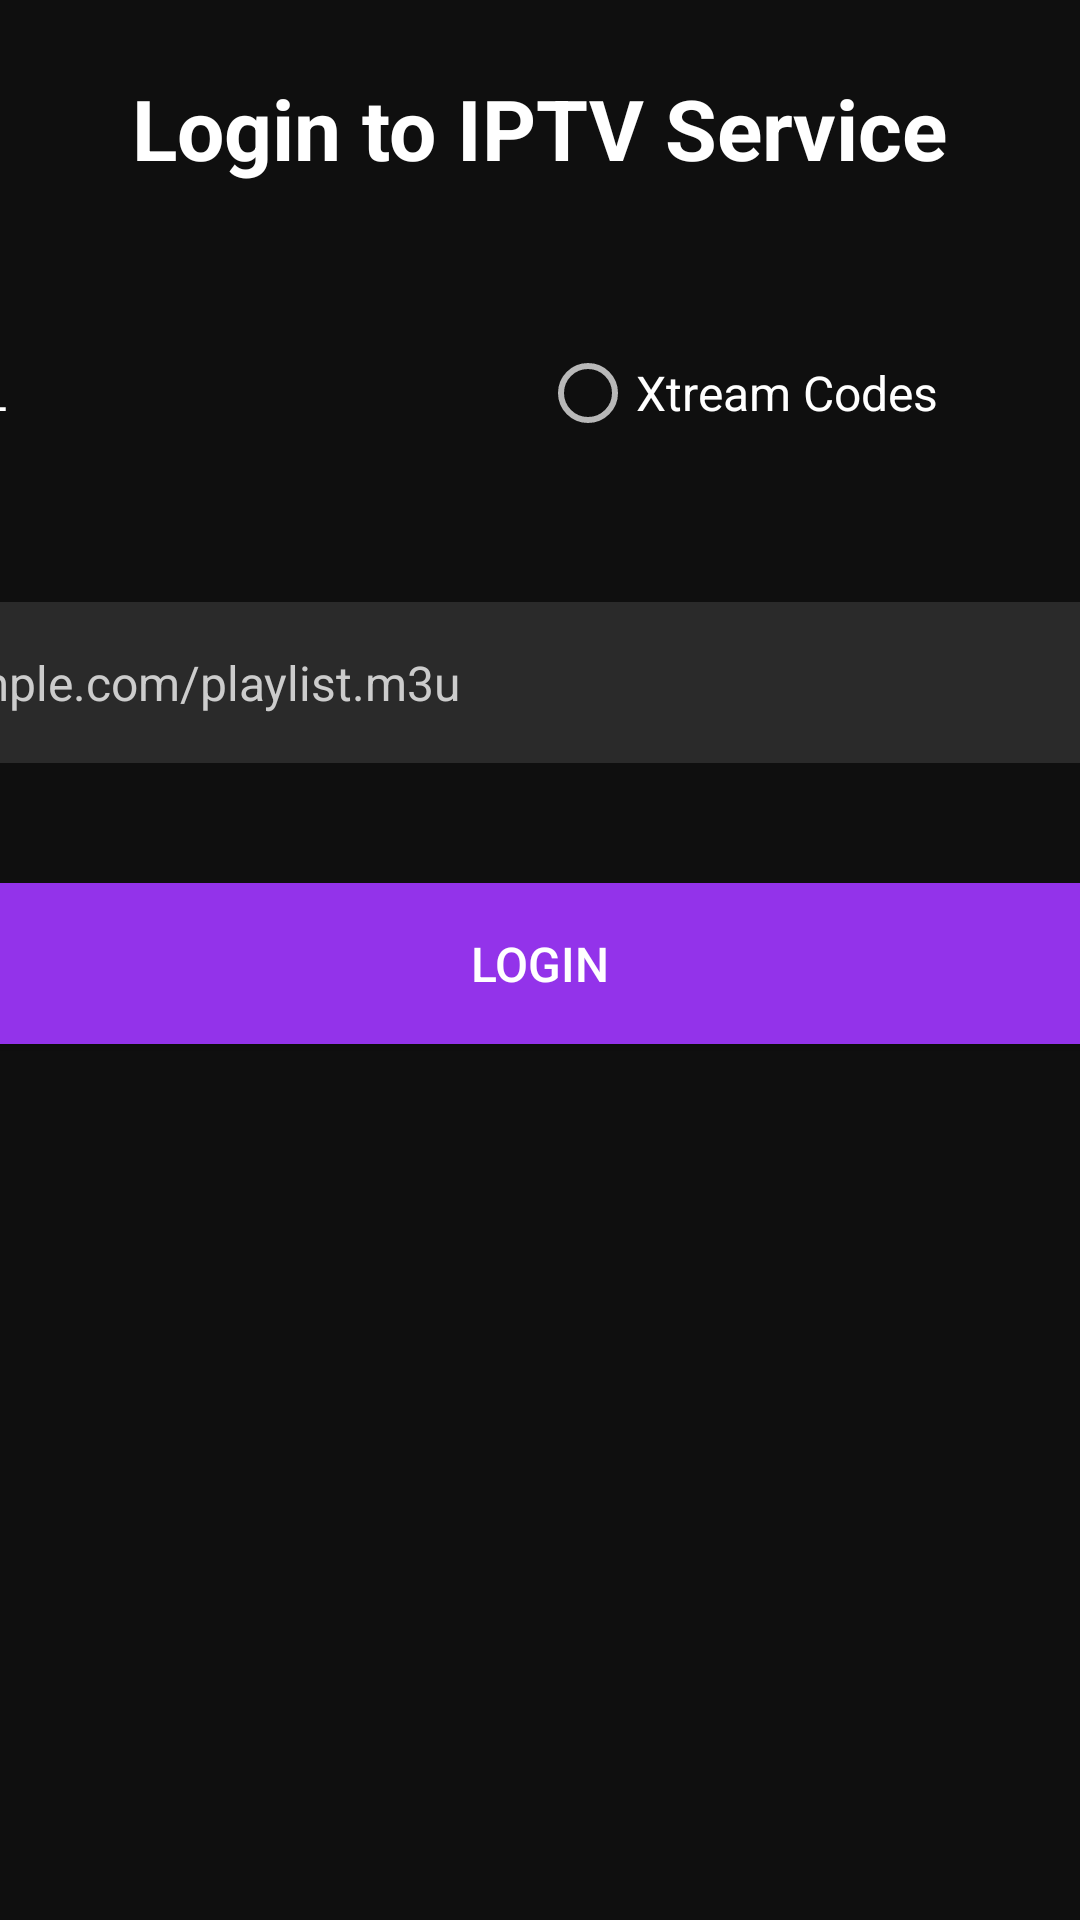

Here is an Android app screen rendered from its layout file. Give the layout XML and the strings, colors and styles it references.
<!-- AndroidManifest.xml: activity theme Theme.AppCompat.NoActionBar -->
<!-- res/layout/activity_login.xml -->
<?xml version="1.0" encoding="utf-8"?>
<ScrollView xmlns:android="http://schemas.android.com/apk/res/android"
    android:layout_width="match_parent"
    android:layout_height="match_parent"
    android:background="@color/background"
    android:fillViewport="true">

    <LinearLayout
        android:layout_width="600dp"
        android:layout_height="wrap_content"
        android:layout_gravity="center"
        android:orientation="vertical"
        android:padding="@dimen/spacing_large">

        <TextView
            android:layout_width="wrap_content"
            android:layout_height="wrap_content"
            android:layout_gravity="center_horizontal"
            android:layout_marginBottom="@dimen/spacing_large"
            android:text="@string/login_title"
            android:textColor="@color/text_primary"
            android:textSize="28sp"
            android:textStyle="bold" />

        <TextView
            android:layout_width="wrap_content"
            android:layout_height="wrap_content"
            android:layout_marginBottom="@dimen/spacing_small"
            android:text="@string/login_type"
            android:textColor="@color/text_primary"
            android:textSize="@dimen/text_size_body" />

        <RadioGroup
            android:id="@+id/login_type_group"
            android:layout_width="match_parent"
            android:layout_height="wrap_content"
            android:layout_marginBottom="@dimen/spacing_large"
            android:orientation="horizontal">

            <RadioButton
                android:id="@+id/login_type_m3u"
                android:layout_width="0dp"
                android:layout_height="wrap_content"
                android:layout_weight="1"
                android:checked="true"
                android:text="M3U URL"
                android:textColor="@color/text_primary"
                android:textSize="@dimen/text_size_body" />

            <RadioButton
                android:id="@+id/login_type_xtream"
                android:layout_width="0dp"
                android:layout_height="wrap_content"
                android:layout_weight="1"
                android:text="Xtream Codes"
                android:textColor="@color/text_primary"
                android:textSize="@dimen/text_size_body" />
        </RadioGroup>

        
        <LinearLayout
            android:id="@+id/m3u_input_layout"
            android:layout_width="match_parent"
            android:layout_height="wrap_content"
            android:orientation="vertical"
            android:visibility="visible">

            <TextView
                android:layout_width="wrap_content"
                android:layout_height="wrap_content"
                android:layout_marginBottom="@dimen/spacing_small"
                android:text="@string/m3u_url"
                android:textColor="@color/text_primary"
                android:textSize="@dimen/text_size_body" />

            <EditText
                android:id="@+id/m3u_url_input"
                android:layout_width="match_parent"
                android:layout_height="wrap_content"
                android:layout_marginBottom="@dimen/spacing_medium"
                android:background="@color/card_background"
                android:hint="http://example.com/playlist.m3u"
                android:inputType="textUri"
                android:padding="@dimen/spacing_medium"
                android:textColor="@color/text_primary"
                android:textColorHint="@color/text_secondary"
                android:textSize="@dimen/text_size_body" />
        </LinearLayout>

        
        <LinearLayout
            android:id="@+id/xtream_input_layout"
            android:layout_width="match_parent"
            android:layout_height="wrap_content"
            android:orientation="vertical"
            android:visibility="gone">

            <TextView
                android:layout_width="wrap_content"
                android:layout_height="wrap_content"
                android:layout_marginBottom="@dimen/spacing_small"
                android:text="@string/xtream_server"
                android:textColor="@color/text_primary"
                android:textSize="@dimen/text_size_body" />

            <EditText
                android:id="@+id/xtream_server_input"
                android:layout_width="match_parent"
                android:layout_height="wrap_content"
                android:layout_marginBottom="@dimen/spacing_medium"
                android:background="@color/card_background"
                android:hint="http://server.com:port"
                android:inputType="textUri"
                android:padding="@dimen/spacing_medium"
                android:textColor="@color/text_primary"
                android:textColorHint="@color/text_secondary"
                android:textSize="@dimen/text_size_body" />

            <TextView
                android:layout_width="wrap_content"
                android:layout_height="wrap_content"
                android:layout_marginBottom="@dimen/spacing_small"
                android:text="@string/xtream_username"
                android:textColor="@color/text_primary"
                android:textSize="@dimen/text_size_body" />

            <EditText
                android:id="@+id/xtream_username_input"
                android:layout_width="match_parent"
                android:layout_height="wrap_content"
                android:layout_marginBottom="@dimen/spacing_medium"
                android:background="@color/card_background"
                android:hint="Username"
                android:inputType="text"
                android:padding="@dimen/spacing_medium"
                android:textColor="@color/text_primary"
                android:textColorHint="@color/text_secondary"
                android:textSize="@dimen/text_size_body" />

            <TextView
                android:layout_width="wrap_content"
                android:layout_height="wrap_content"
                android:layout_marginBottom="@dimen/spacing_small"
                android:text="@string/xtream_password"
                android:textColor="@color/text_primary"
                android:textSize="@dimen/text_size_body" />

            <EditText
                android:id="@+id/xtream_password_input"
                android:layout_width="match_parent"
                android:layout_height="wrap_content"
                android:layout_marginBottom="@dimen/spacing_medium"
                android:background="@color/card_background"
                android:hint="Password"
                android:inputType="textPassword"
                android:padding="@dimen/spacing_medium"
                android:textColor="@color/text_primary"
                android:textColorHint="@color/text_secondary"
                android:textSize="@dimen/text_size_body" />
        </LinearLayout>

        <Button
            android:id="@+id/login_button"
            android:layout_width="match_parent"
            android:layout_height="wrap_content"
            android:layout_marginTop="@dimen/spacing_large"
            android:background="@color/primary"
            android:padding="@dimen/spacing_medium"
            android:text="@string/login_button"
            android:textColor="@color/text_primary"
            android:textSize="@dimen/text_size_body" />

        <ProgressBar
            android:id="@+id/progress_bar"
            android:layout_width="wrap_content"
            android:layout_height="wrap_content"
            android:layout_gravity="center_horizontal"
            android:layout_marginTop="@dimen/spacing_medium"
            android:visibility="gone" />
    </LinearLayout>
</ScrollView>
<!-- resources referenced by this layout -->
<resources>
  <color name="background">#0F0F0F</color>
  <color name="card_background">#2A2A2A</color>
  <color name="primary">#9333EA</color>
  <color name="text_primary">#FFFFFF</color>
  <color name="text_secondary">#CCCCCC</color>
  <dimen name="spacing_large">24dp</dimen>
  <dimen name="spacing_medium">16dp</dimen>
  <dimen name="spacing_small">8dp</dimen>
  <dimen name="text_size_body">16sp</dimen>
  <string name="login_button">Login</string>
  <string name="login_title">Login to IPTV Service</string>
  <string name="login_type">Login Type</string>
  <string name="m3u_url">M3U URL</string>
  <string name="xtream_password">Password</string>
  <string name="xtream_server">Xtream Server URL</string>
  <string name="xtream_username">Username</string>
</resources>
